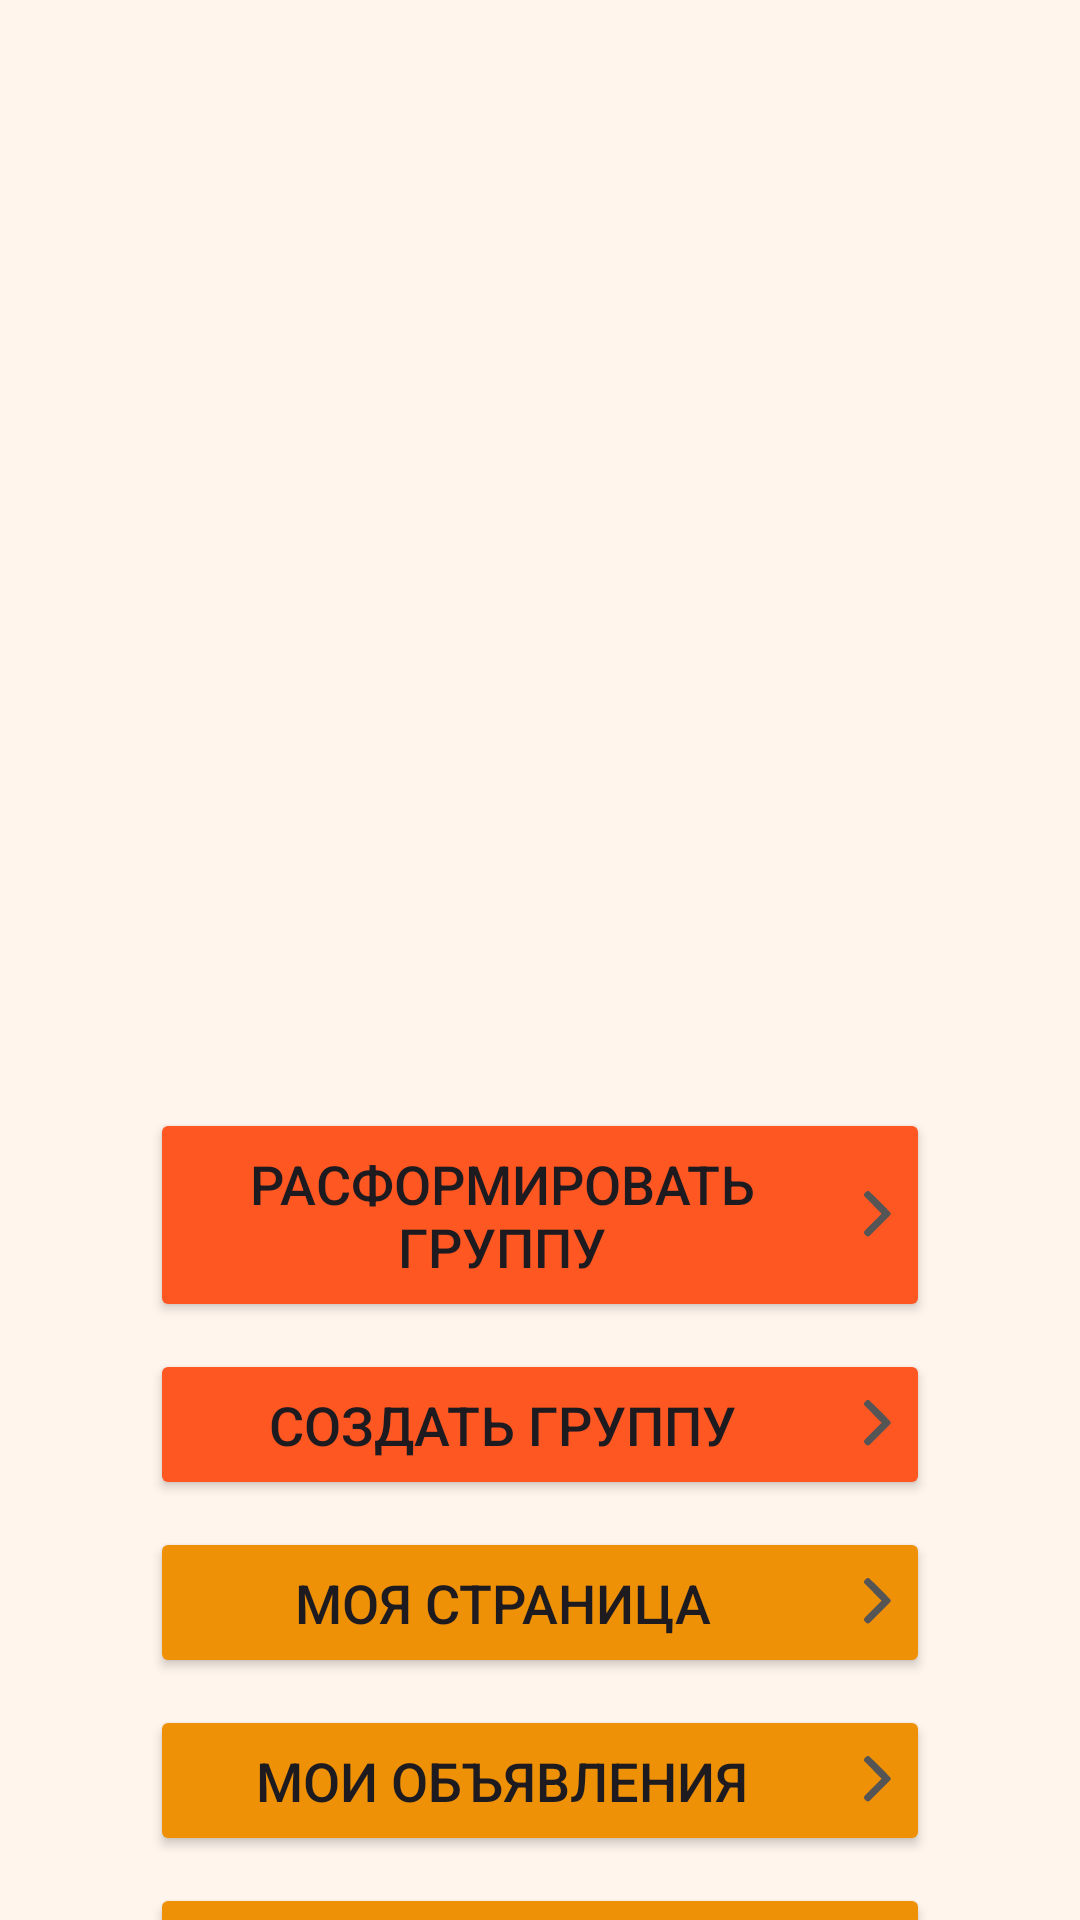

Produce the Android XML layout that renders to this screen, including the resource entries it uses.
<!-- AndroidManifest.xml: application theme Theme.FindYourBand -->
<!-- res/layout/fragment_my_account_settings.xml -->
<?xml version="1.0" encoding="utf-8"?>
<androidx.core.widget.NestedScrollView
    xmlns:android="http://schemas.android.com/apk/res/android"
    android:layout_width="match_parent"
    android:layout_height="match_parent"


    android:background="@color/background">
<RelativeLayout

    android:layout_width="match_parent"
    android:layout_height="match_parent"
    android:layout_marginTop="10dp"
    android:background="@color/background">

    <include
        android:id="@+id/user_img_and_name"
        layout="@layout/component_user_img_and_nickname"
        android:layout_width="match_parent"
        android:layout_height="wrap_content">

    </include>


    <LinearLayout
        android:id="@+id/buttonsLayout"
        android:layout_width="match_parent"
        android:layout_height="wrap_content"
        android:layout_below="@id/user_img_and_name"
        android:layout_marginTop="10dp"
        android:layout_marginBottom="20dp"
        android:gravity="center_horizontal"
        android:orientation="vertical">

        <Button
            android:id="@+id/manageBandButton"
            style="@style/ButtonSettingsStyle"
            android:backgroundTint="#FF5722"
            android:drawableEnd="@drawable/ic_arrow_right"
            android:drawablePadding="16dp"
            android:text="Расформировать группу" />

        <Button
            android:id="@+id/createBandButton"
            style="@style/ButtonSettingsStyle"
            android:backgroundTint="#FF5722"
            android:drawableEnd="@drawable/ic_arrow_right"
            android:drawablePadding="16dp"
            android:text="Создать группу" />

        <Button
            android:id="@+id/myPageButton"
            style="@style/ButtonSettingsStyle"
            android:drawableEnd="@drawable/ic_arrow_right"
            android:drawablePadding="16dp"
            android:text="Моя страница"

            />

        <Button
            android:id="@+id/myVacanciesButton"
            style="@style/ButtonSettingsStyle"
            android:drawableEnd="@drawable/ic_arrow_right"
            android:drawablePadding="16dp"
            android:text="Мои объявления" />










        <Button
            android:id="@+id/myRequestsButton"
            style="@style/ButtonSettingsStyle"
            android:drawableEnd="@drawable/ic_arrow_right"
            android:drawablePadding="16dp"
            android:text="Мои заявки" />










        <Button
            android:id="@+id/settingsButtonAccount"
            style="@style/ButtonSettingsStyle"
            android:drawableEnd="@drawable/ic_arrow_right"
            android:drawablePadding="16dp"
            android:text="Настройки"

            />
        <Button
            android:id="@+id/aboutAppButtonAccount"
            style="@style/ButtonSettingsStyle"
            android:drawableEnd="@drawable/ic_arrow_right"
            android:drawablePadding="16dp"
            android:text="О приложении"/>
        <Button
            android:id="@+id/instructionButtonAccount"
            style="@style/ButtonSettingsStyle"
            android:drawableEnd="@drawable/ic_arrow_right"
            android:drawablePadding="16dp"
            android:text="Инструкция"/>

        <Button
            android:id="@+id/aboutAuthorButtonAccount"
            style="@style/ButtonSettingsStyle"
            android:drawableEnd="@drawable/ic_arrow_right"
            android:drawablePadding="16dp"
            android:text="Об авторе"

            />

        <Button
            android:id="@+id/signOutButtonAccount"
            style="@style/ButtonSettingsStyle"
            android:drawableEnd="@drawable/ic_arrow_right"
            android:drawablePadding="16dp"
            android:text="Выйти из аккаунта"

            />
    </LinearLayout>

</RelativeLayout>
</androidx.core.widget.NestedScrollView>
<!-- res/layout/component_user_img_and_nickname.xml (included above) -->
<?xml version="1.0" encoding="utf-8"?>
<LinearLayout xmlns:android="http://schemas.android.com/apk/res/android"
    android:orientation="vertical"
    android:layout_width="match_parent"
    android:gravity="center_horizontal"

    android:layout_height="match_parent">



    <ImageView
        android:id="@+id/avatarImageView"
        android:layout_width="300dp"
        android:layout_height="300dp"
        android:layout_centerHorizontal="true"
        android:src="@drawable/user_default_avatar" />

    <TextView
        android:fontFamily="@font/play"
        android:id="@+id/nicknameTextView"
        android:layout_width="wrap_content"
        android:layout_height="wrap_content"
        android:layout_below="@id/avatarImageView"
        android:layout_centerHorizontal="true"
        android:text=""
        android:textSize="30sp" />
</LinearLayout>
<!-- resources referenced by this layout -->
<resources>
  <color name="background">#FFF5ED</color>
  <!-- drawable ic_arrow_right (drawable) -->
  <vector xmlns:android="http://schemas.android.com/apk/res/android"
      android:width="9dp"
      android:height="16dp"
      android:viewportWidth="9"
      android:viewportHeight="16">
    <path
        android:pathData="M1.006,0.06C0.876,0.111 0.778,0.19 0.5,0.466C0.074,0.889 0.018,0.989 0.015,1.312C0.015,1.484 0.03,1.581 0.071,1.667C0.109,1.747 1.056,2.718 3.015,4.68L5.904,7.571L3.013,10.465C0.763,12.714 0.107,13.386 0.062,13.489C0.021,13.578 0,13.688 0,13.815C0,14.12 0.086,14.267 0.497,14.676C0.787,14.963 0.873,15.028 1.015,15.081C1.231,15.164 1.403,15.164 1.619,15.084C1.784,15.025 1.938,14.874 5.259,11.554C9.097,7.719 8.878,7.961 8.878,7.571C8.878,7.18 9.097,7.423 5.259,3.588C1.935,0.264 1.784,0.116 1.619,0.057C1.406,-0.02 1.216,-0.02 1.006,0.06Z"
        android:fillColor="#555555"/>
  </vector>
  <style name="ButtonSettingsStyle">
  
          <item name="android:backgroundTint">@color/orange</item>
          <item name="android:padding">@dimen/btn_padding</item>
          <item name="android:textSize">18sp</item>
          <item name="android:layout_marginTop">9dp</item>
          <item name="android:layout_width">260dp</item>
          <item name="android:layout_height">wrap_content</item>
      </style>
  <style name="Theme.FindYourBand" parent="Base.Theme.FindYourBand">
          <item name="android:windowBackground">@color/background</item>
      </style>
  <color name="orange">#EF9106</color>
  <dimen name="btn_padding">13dp</dimen>
  <style name="Base.Theme.FindYourBand" parent="Theme.Material3.DayNight.NoActionBar">
           <item name="colorPrimary">@color/orange</item>
      </style>
</resources>
